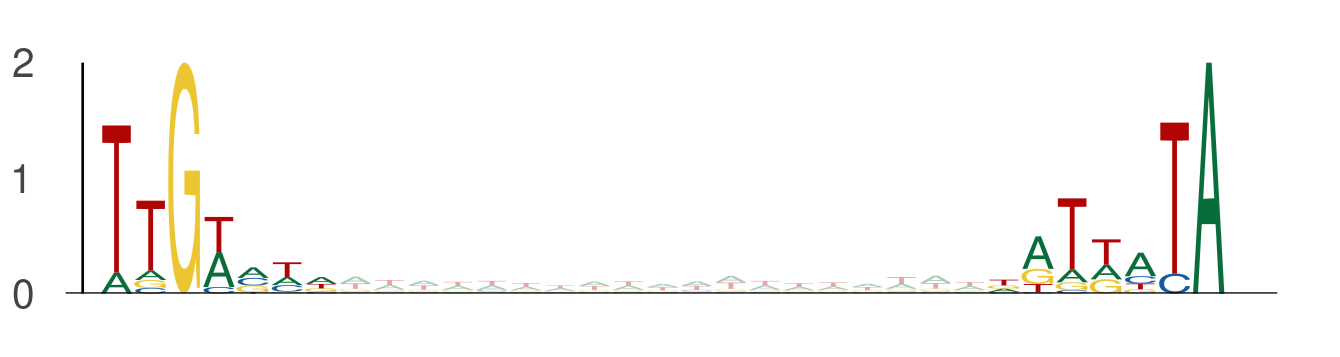

Values plotted in this chart, from the file beside it:
seq_index, start_position, end_position, is_reversed_complement
3219, 57, 64, 0
3219, 83, 90, 0
421, 12, 19, 0
421, 38, 45, 0
12796, 18, 25, 0
12796, 44, 51, 0
78, 88, 95, 0
78, 114, 121, 0
7653, 94, 101, 0
7653, 120, 127, 0
11924, 41, 48, 0
11924, 67, 74, 0
12345, 29, 36, 0
12345, 55, 62, 0
13158, 86, 93, 0
13158, 112, 119, 0
5549, 89, 96, 0
5549, 115, 122, 0
6269, 44, 51, 0
6269, 70, 77, 0
5725, 104, 111, 0
5725, 130, 137, 0
7089, 90, 97, 0
7089, 116, 123, 0
1829, 20, 27, 0
1829, 46, 53, 0
13510, 24, 31, 0
13510, 50, 57, 0
4512, 109, 116, 0
4512, 135, 142, 0
11655, 47, 54, 0
11655, 73, 80, 0
3273, 95, 102, 0
3273, 121, 128, 0
11408, 74, 81, 0
11408, 100, 107, 0
8377, 6, 13, 0
8377, 32, 39, 0
973, 120, 127, 0
973, 146, 153, 0
7106, 62, 69, 0
7106, 88, 95, 0
3900, 19, 26, 0
3900, 45, 52, 0
3142, 30, 37, 0
3142, 56, 63, 0
4962, 46, 53, 0
4962, 72, 79, 0
4083, 109, 116, 0
4083, 135, 142, 0
4590, 55, 62, 0
4590, 81, 88, 0
6308, 59, 66, 0
6308, 85, 92, 0
5263, 53, 60, 0
5263, 79, 86, 0
2131, 53, 60, 0
2131, 79, 86, 0
2837, 127, 134, 0
2837, 153, 160, 0
... 2,014 more rows
